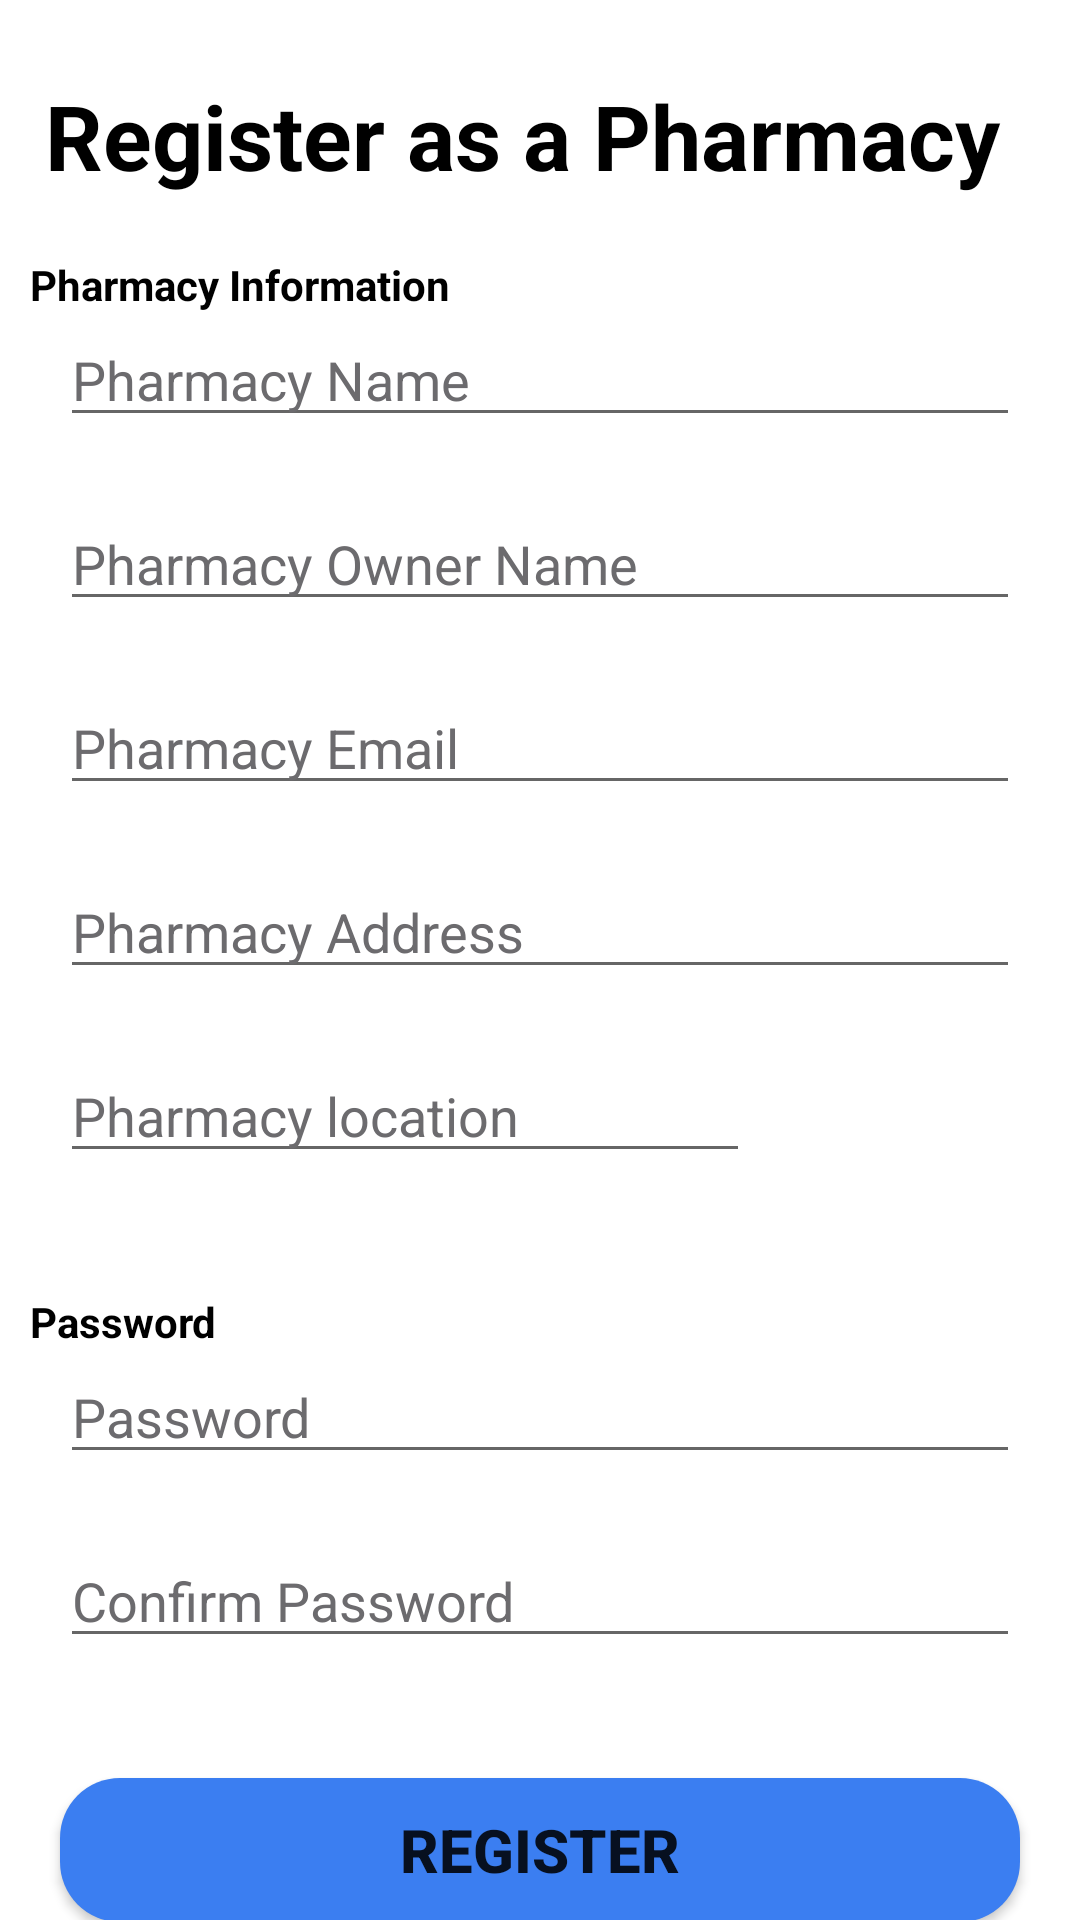

Layout XML and referenced resources for this Android screen:
<!-- AndroidManifest.xml: application theme Theme.PharmacyDialler -->
<!-- res/layout/fragment_pharmacy_register.xml -->
<?xml version="1.0" encoding="utf-8"?>
<androidx.constraintlayout.widget.ConstraintLayout xmlns:android="http://schemas.android.com/apk/res/android"
    xmlns:tools="http://schemas.android.com/tools"
    android:layout_width="match_parent"
    android:layout_height="match_parent"
    xmlns:app="http://schemas.android.com/apk/res-auto"
    tools:context=".ui.register.PharmacyRegisterFragment">

    
    <TextView
        android:id="@+id/title"
        android:layout_width="match_parent"
        android:layout_height="wrap_content"
        app:layout_constraintTop_toTopOf="parent"
        android:text="Register as a Pharmacy"
        android:textSize="30dp"
        android:textColor="@color/black"
        android:textStyle="bold"
        android:layout_marginTop="25sp"
        android:layout_marginLeft="15dp"
        android:layout_marginBottom="50dp"
        android:gravity="left" />

    <TextView
        android:id="@+id/PH_info"
        android:layout_width="match_parent"
        android:layout_height="wrap_content"
        app:layout_constraintTop_toBottomOf="@id/title"
        android:text="Pharmacy Information"
        android:layout_marginTop="20dp"
        android:layout_marginLeft="10dp"
        android:textColor="@color/black"
        android:textStyle="bold"/>



    <EditText
        android:id="@+id/pharmacyNameET"
        android:layout_width="match_parent"
        android:layout_height="wrap_content"
        app:layout_constraintTop_toBottomOf="@id/PH_info"
        android:layout_marginBottom="20dp"
        android:layout_marginHorizontal="20dp"
        android:text="Pharmacy Name"
        android:textColor="#6C6B6E"/>

    <EditText
        android:id="@+id/pharmacyOwnerET"
        android:layout_width="match_parent"
        android:layout_height="wrap_content"
        app:layout_constraintTop_toBottomOf="@id/pharmacyNameET"
        android:layout_margin="20dp"
        android:text="Pharmacy Owner Name"
        android:textColor="#6C6B6E"/>

    <EditText
        android:id="@+id/pharmacyEmailET"
        android:layout_width="match_parent"
        android:layout_height="wrap_content"
        app:layout_constraintTop_toBottomOf="@id/pharmacyOwnerET"
        android:layout_margin="20dp"
        android:text="Pharmacy Email"
        android:textColor="#6C6B6E"/>

    <EditText
        android:id="@+id/pharmacyAddressET"
        android:layout_width="match_parent"
        android:layout_height="wrap_content"
        app:layout_constraintTop_toBottomOf="@id/pharmacyEmailET"
        android:layout_margin="20dp"
        android:text="Pharmacy Address"
        android:textColor="#6C6B6E"/>

    <LinearLayout
        android:id="@+id/locationLinear"
        android:weightSum="4"
        android:layout_width="match_parent"
        android:layout_height="wrap_content"
        app:layout_constraintTop_toBottomOf="@id/pharmacyAddressET"
        android:orientation="horizontal">

        <EditText
            android:id="@+id/pharmacyLocationET"
            android:layout_weight="1"
            android:layout_width="match_parent"
            android:layout_height="wrap_content"
            app:layout_constraintTop_toBottomOf="@id/pharmacyOwnerET"
            android:layout_margin="20dp"
            android:text="Pharmacy location"
            android:textColor="#6C6B6E"/>

        <ImageButton
            android:id="@+id/PH_placeholder"
            android:layout_width="match_parent"
            android:layout_height="58dp"
            android:layout_marginTop="10dp"
            android:layout_marginRight="10dp"
            android:layout_weight="3"
            android:src="@drawable/ic_placeholder"
            android:background="@color/white"/>

    </LinearLayout>

    <TextView
        android:id="@+id/password_info"
        android:layout_width="match_parent"
        android:layout_height="wrap_content"
        app:layout_constraintTop_toBottomOf="@id/locationLinear"
        android:text="Password"
        android:layout_marginTop="20dp"
        android:layout_marginLeft="10dp"
        android:textColor="@color/black"
        android:textStyle="bold"/>

    <EditText
        android:id="@+id/PH_passwordET"
        android:layout_width="match_parent"
        android:layout_height="wrap_content"
        app:layout_constraintTop_toBottomOf="@id/password_info"
        android:layout_marginBottom="20dp"
        android:layout_marginHorizontal="20dp"
        android:text="Password"
        android:textColor="#6C6B6E"/>

    <EditText
        android:id="@+id/confirm_PH_passwordET"
        android:layout_width="match_parent"
        android:layout_height="wrap_content"
        app:layout_constraintTop_toBottomOf="@id/PH_passwordET"
        android:layout_margin="20dp"
        android:text="Confirm Password"
        android:textColor="#6C6B6E"/>

    <Button
        android:id="@+id/pharmacyRegisterBTN2"
        android:layout_width="match_parent"
        android:layout_height="wrap_content"
        app:layout_constraintTop_toBottomOf="@id/confirm_PH_passwordET"
        android:text="Register"
        android:textStyle="bold"
        android:textSize="20dp"
        android:layout_marginVertical="40dp"
        android:layout_marginHorizontal="20dp"
        android:background="@drawable/buttonbackground"/>


</androidx.constraintlayout.widget.ConstraintLayout>
<!-- resources referenced by this layout -->
<resources>
  <!-- drawable buttonbackground (drawable) -->
  <?xml version="1.0" encoding="utf-8"?>
  <selector xmlns:android="http://schemas.android.com/apk/res/android">
      <item>
          <shape android:shape="rectangle">
              <corners android:radius="20dp"/>
              <solid android:color="#3B7EF1"/>
          </shape>
      </item>
  
  </selector>
  <style name="Theme.PharmacyDialler" parent="Theme.MaterialComponents.DayNight.NoActionBar">
          
          <item name="colorPrimary">@color/purple_500</item>
          <item name="colorPrimaryVariant">@color/purple_700</item>
          <item name="colorOnPrimary">@color/white</item>
          
          <item name="colorSecondary">@color/teal_200</item>
          <item name="colorSecondaryVariant">@color/teal_700</item>
          <item name="colorOnSecondary">@color/black</item>
          
          <item name="android:statusBarColor" tools:targetApi="l">?attr/colorPrimaryVariant</item>
          
      </style>
  <!-- not gathered from this repository: default colours our renderer supplied (Android Studio template values) -->
  <color name="purple_500">#FF6200EE</color>
  <color name="purple_700">#FF3700B3</color>
  <color name="teal_200">#FF03DAC5</color>
  <color name="teal_700">#FF018786</color>
  <color name="black">#FF000000</color>
  <color name="white">#FFFFFFFF</color>
</resources>
